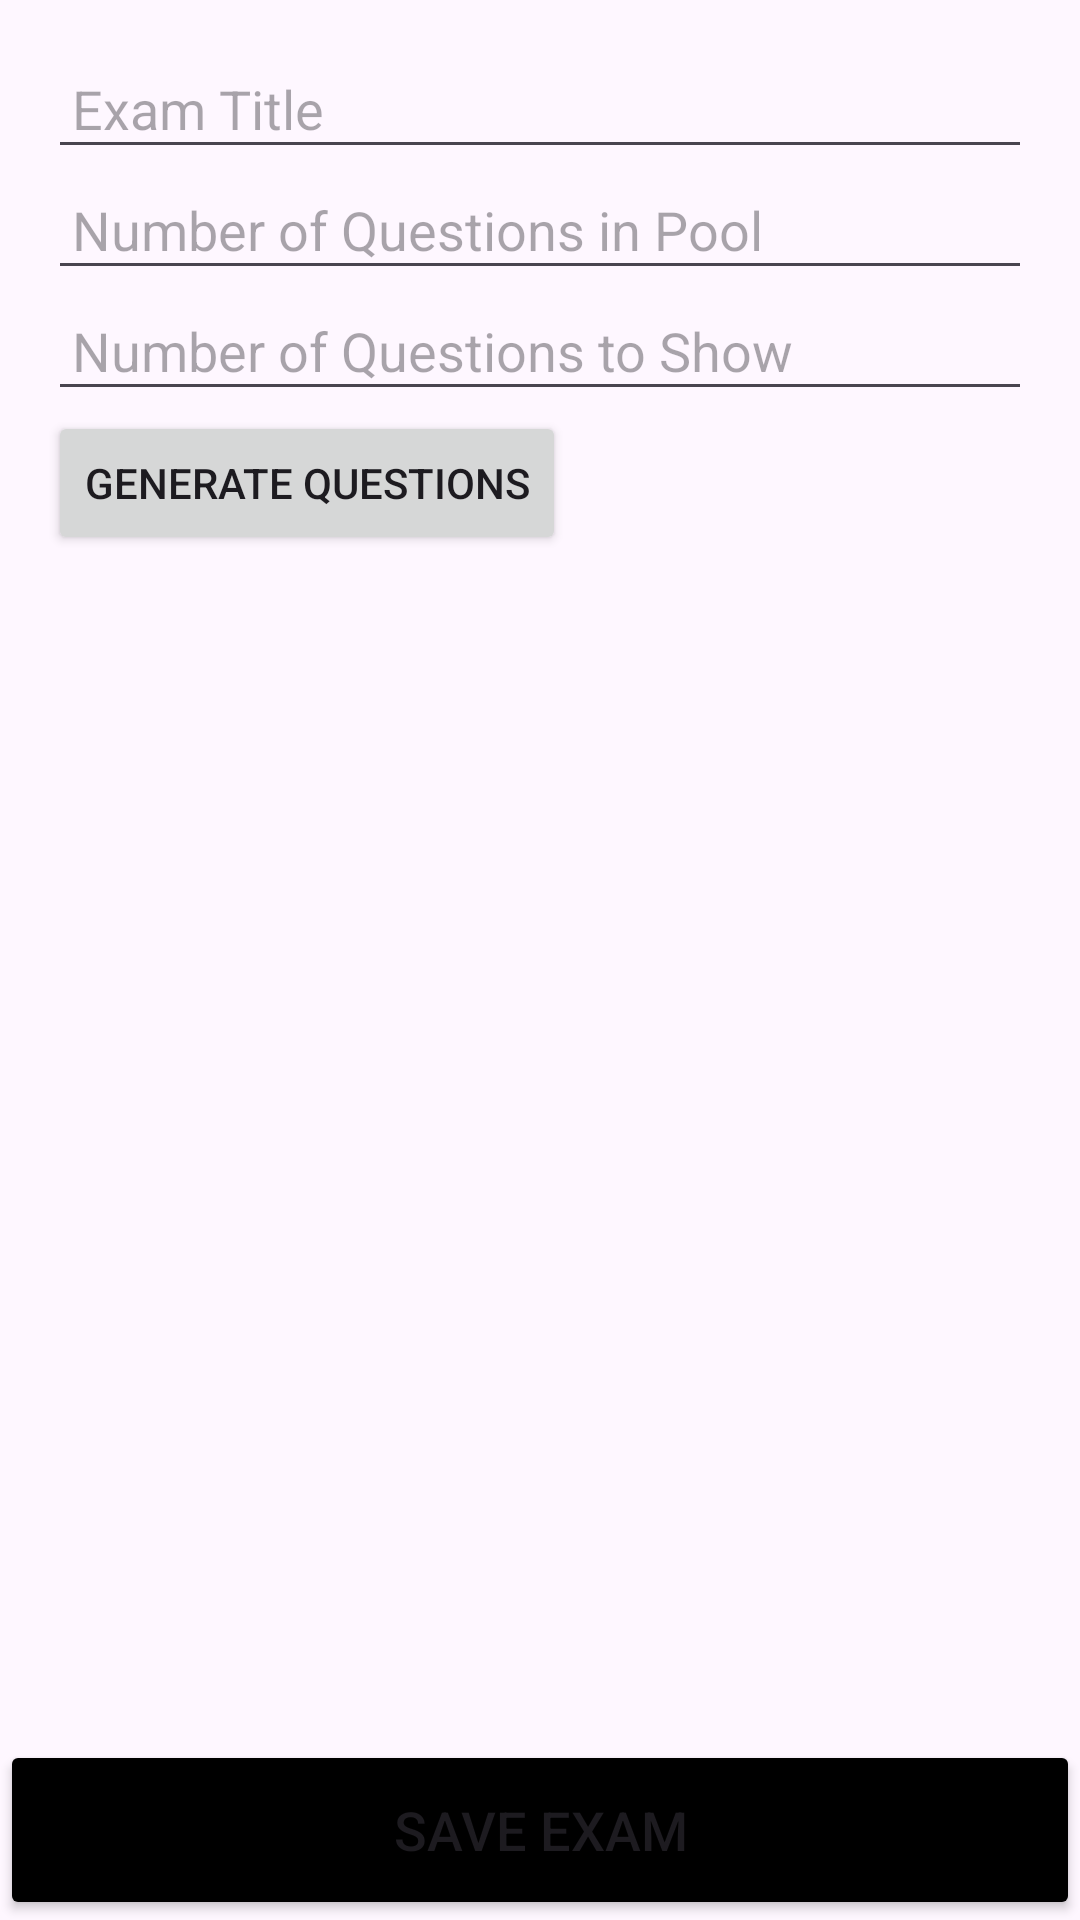

Layout XML and referenced resources for this Android screen:
<!-- AndroidManifest.xml: application theme Theme.CourseAssistantApplication -->
<!-- res/layout/activity_create_exam.xml -->
<?xml version="1.0" encoding="utf-8"?>
<LinearLayout
    xmlns:android="http://schemas.android.com/apk/res/android"
    xmlns:app="http://schemas.android.com/apk/res-auto"
    xmlns:tools="http://schemas.android.com/tools"
    android:layout_width="match_parent"
    android:layout_height="match_parent"
    android:orientation="vertical"
    tools:context=".activity.CreateExamActivity">

    <ScrollView
        android:layout_width="match_parent"
        android:layout_height="0dp"
        android:layout_weight="1">

        <LinearLayout
            android:layout_width="match_parent"
            android:layout_height="wrap_content"
            android:orientation="vertical"
            android:padding="16dp">

            <EditText
                android:id="@+id/examTitle"
                android:layout_width="match_parent"
                android:layout_height="wrap_content"
                android:hint="Exam Title"
                android:padding="8dp" />

            <EditText
                android:id="@+id/questionPoolCount"
                android:layout_width="match_parent"
                android:layout_height="wrap_content"
                android:hint="Number of Questions in Pool"
                android:inputType="number"
                android:padding="8dp" />

            <EditText
                android:id="@+id/questionsToShowCount"
                android:layout_width="match_parent"
                android:layout_height="wrap_content"
                android:hint="Number of Questions to Show"
                android:inputType="number"
                android:padding="8dp" />

            <Button
                android:id="@+id/generateQuestionsButton"
                android:layout_width="wrap_content"
                android:layout_height="wrap_content"
                android:text="Generate Questions" />

            <androidx.recyclerview.widget.RecyclerView
                android:id="@+id/questionsRecyclerView"
                android:layout_width="match_parent"
                android:layout_height="wrap_content"
                android:visibility="gone"
                android:padding="8dp" />

        </LinearLayout>
    </ScrollView>

    <Button
        android:id="@+id/saveExamButton"
        android:layout_width="match_parent"
        android:layout_height="60dp"
        android:text="Save Exam"
        android:textSize="18sp"
        android:backgroundTint="@color/black"
        app:cornerRadius="20dp"/>
</LinearLayout>
<!-- resources referenced by this layout -->
<resources>
  <color name="black">#FF000000</color>
  <style name="Theme.CourseAssistantApplication" parent="Base.Theme.CourseAssistantApplication" />
  <style name="Base.Theme.CourseAssistantApplication" parent="Theme.Material3.DayNight.NoActionBar">
          
          
      </style>
</resources>
